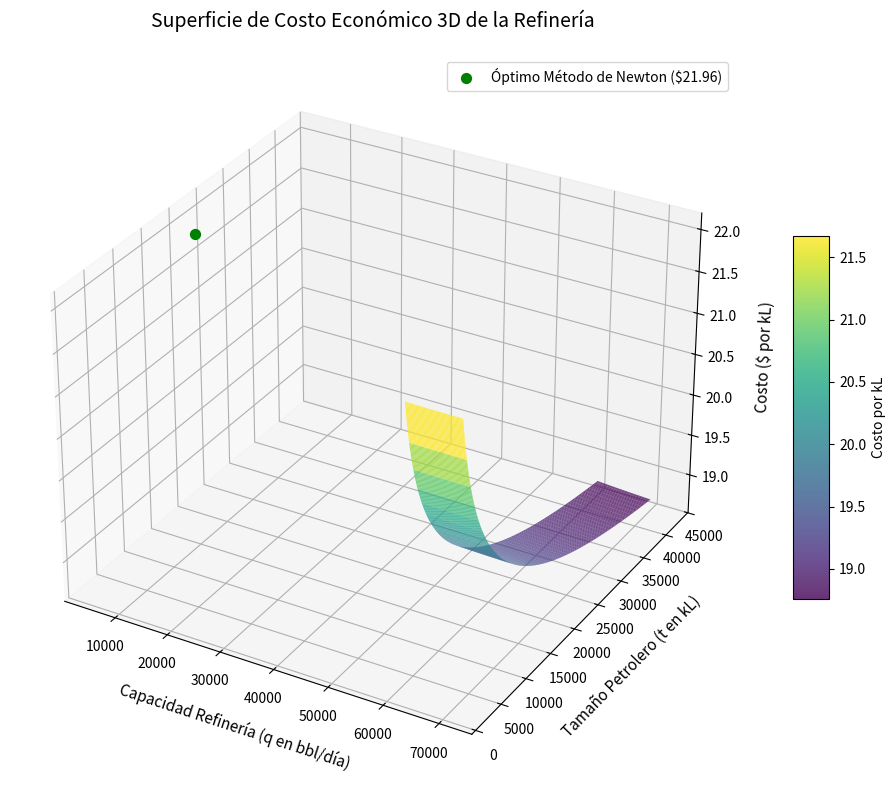

Write the Python code that produced this figure.
# -*- coding: utf-8 -*-
"""
Created on Thu Oct 29 10:56:21 2026

@author: chalg
"""

import numpy as np
from scipy.optimize import minimize
import matplotlib.pyplot as plt
from mpl_toolkits.mplot3d import Axes3D

# Función objetivo simplificada
def cost_function(x):
    q, t = x[0], x[1]
    if q <= 0 or t <= 0:
        return np.inf
        
    term_fijo = 12.5 + 0.50 + 0.90
    t1 = (2.09e4 * (t**-0.3017)) / 360
    t2 = (1.064e6 * (t**0.4925)) / (52.47 * q * 360)
    
    num3 = 4.242e4 * 0.20 * (t**0.7952) + 1.813 * 0.10 * 7000 * ((2*t + 1.2*q)**0.861)
    t3 = num3 / (52.47 * q * 360)
    
    t4 = (4.25e3 * 0.20 * (2*t + 1.2*q)) / (52.47 * q * 360)
    t5 = (5.042e3 * (q**-0.1899)) / 360
    t6 = (0.1049 * (q**0.671)) / 360
    
    return term_fijo + t1 + t2 + t3 + t4 + t5 + t6

# Jacobiano numérico
def jac_approx(x):
    eps = 1e-5
    grad = np.zeros_like(x)
    for idx in range(len(x)):
        x_plus, x_minus = np.copy(x), np.copy(x)
        x_plus[idx] += eps
        x_minus[idx] -= eps
        grad[idx] = (cost_function(x_plus) - cost_function(x_minus)) / (2 * eps)
    return grad

# Punto de partida
x0 = np.array([5000.0, 20000.0])

# Optimizaciones
res_bfgs = minimize(cost_function, x0, method='BFGS')
res_newton = minimize(cost_function, x0, method='Newton-CG', jac=jac_approx)

# Resultados
print(f"\nÓptimo Método quasi-Newton: q = {res_bfgs.x[0]:.2f}; t = {res_bfgs.x[1]:.2f}; Costo = ${res_bfgs.fun:.4f}")
print(f"Óptimo Método de Newton: q = {res_newton.x[0]:.2f}; t = {res_newton.x[1]:.2f}; Costo = ${res_newton.fun:.4f}\n")

# Gráfica
# Definir el rango de visualización alrededor de las soluciones encontradas
# Ajustamos rangos lógicos para q y t
q_min, q_max = max(100, res_bfgs.x[0] - 4000), res_bfgs.x[0] + 6000
t_min, t_max = max(100, res_bfgs.x[1] - 15000), res_bfgs.x[1] + 25000

q_space = np.linspace(q_min, q_max, 100)
t_space = np.linspace(t_min, t_max, 100)
Q, T = np.meshgrid(q_space, t_space)

# Calcular el costo para cada punto de la cuadrícula
Z = np.zeros_like(Q)
for i in range(Q.shape[0]):
    for j in range(Q.shape[1]):
        val = cost_function([Q[i, j], T[i, j]])
        # Limitar valores excesivamente altos para mantener una buena escala visual
        Z[i, j] = val if val < 200 else 200 

# Crear la figura 3D
fig = plt.figure(figsize=(12, 8))
ax = fig.add_subplot(111, projection='3d')

# Graficar la superficie
surf = ax.plot_surface(Q, T, Z, cmap='viridis', edgecolor='none', alpha=0.8)

# Graficar los puntos de convergencia encontrados por los métodos
if res_bfgs.success:
    ax.scatter(res_bfgs.x[0], res_bfgs.x[1], res_bfgs.fun, color='red', s=100, marker='X',
               label=f'Óptimo quasi-Newton (${res_bfgs.fun:.2f})', depthshade=False, zorder=10)

if res_newton.success:
    ax.scatter(res_newton.x[0], res_newton.x[1], res_newton.fun, color='green', s=50, marker='o', 
               label=f'Óptimo Método de Newton (${res_newton.fun:.2f})', depthshade=False, zorder=11)

# Configuración de etiquetas y títulos
ax.set_title('Superficie de Costo Económico 3D de la Refinería', fontsize=14, pad=20)
ax.set_xlabel('Capacidad Refinería (q en bbl/día)', fontsize=11, labelpad=10)
ax.set_ylabel('Tamaño Petrolero (t en kL)', fontsize=11, labelpad=10)
ax.set_zlabel('Costo ($ por kL)', fontsize=11, labelpad=10)
ax.legend(loc='upper right')

# Añadir barra de colores para interpretar mejor los niveles de costo
fig.colorbar(surf, ax=ax, shrink=0.5, aspect=10, label='Costo por kL')

# Ajustar ángulo de visión inicial para apreciar mejor la curvatura del "valle"
ax.view_init(elev=30, azim=-60)

plt.tight_layout()
plt.show()
